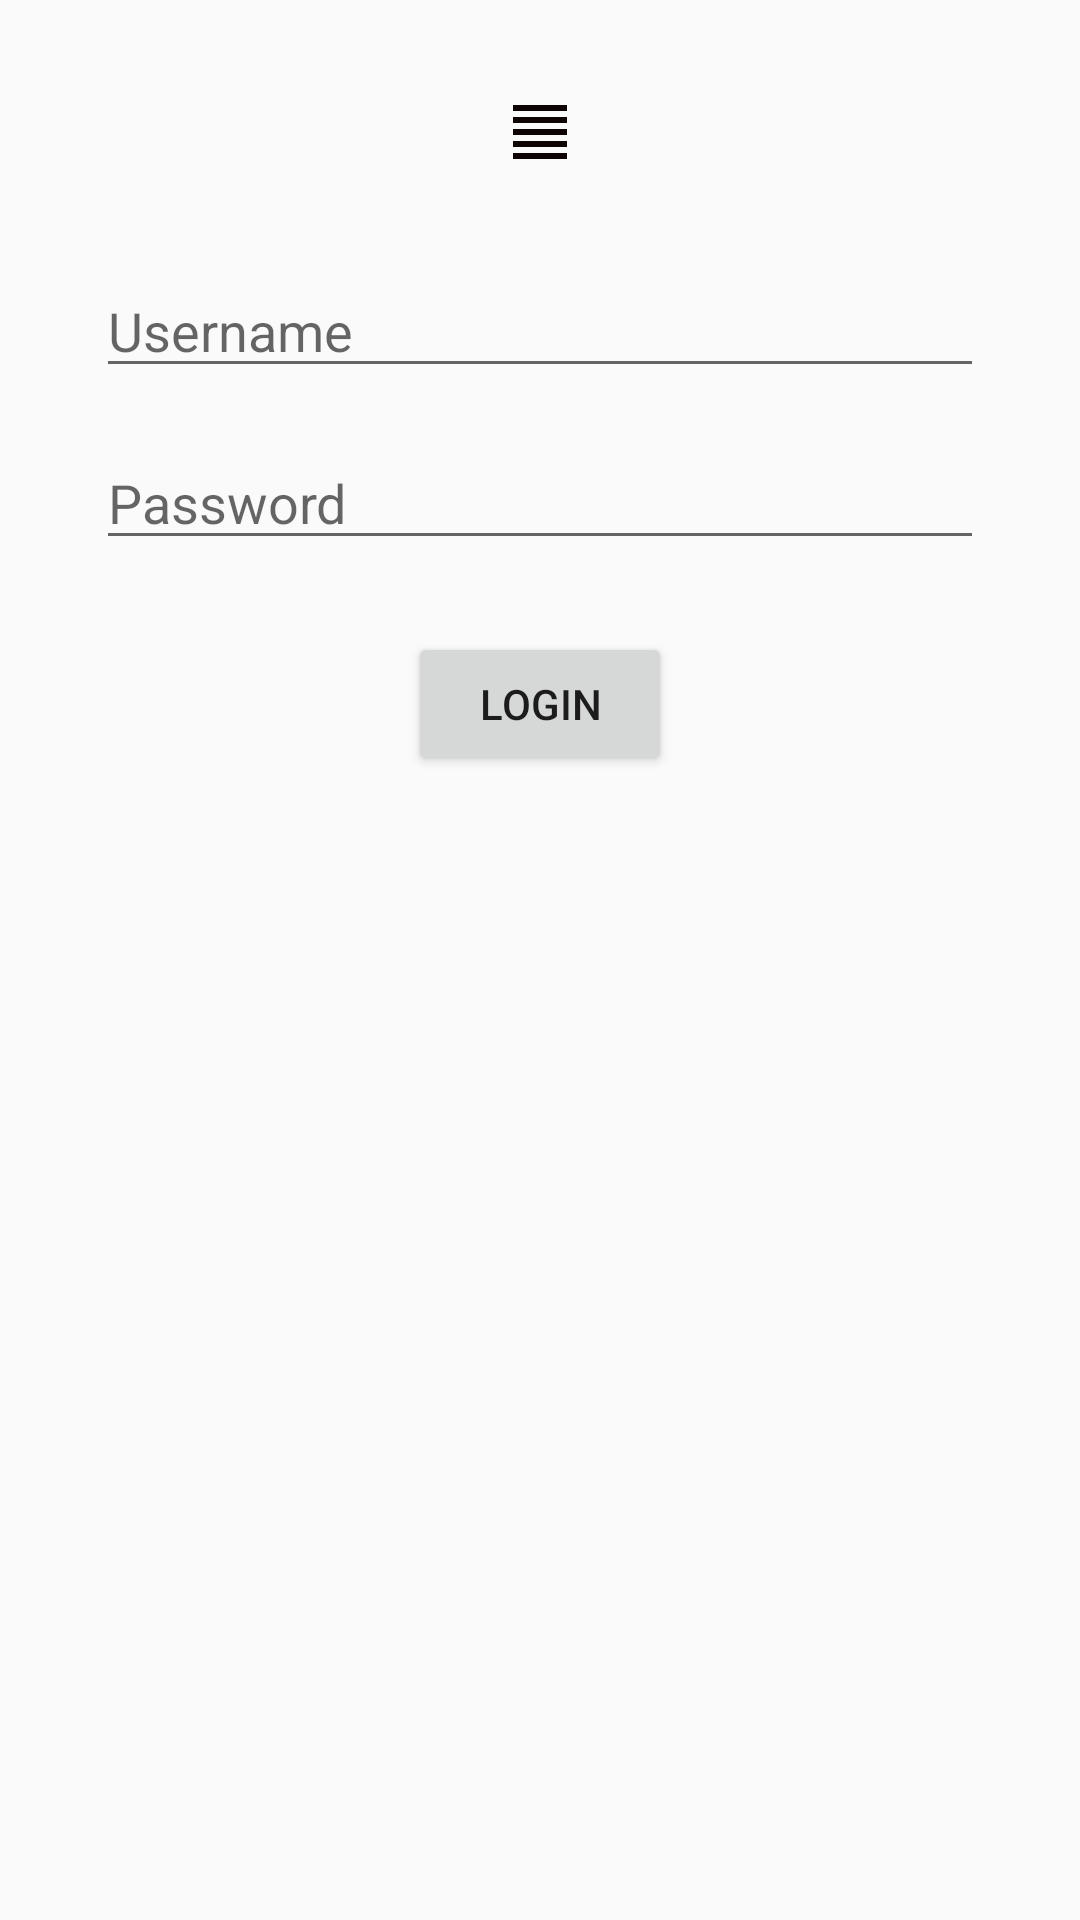

Write the Android layout XML for this screen, with the resource values it uses.
<!-- AndroidManifest.xml: application theme Theme.Odc1 -->
<!-- res/layout/enregistre.xml -->
<androidx.constraintlayout.widget.ConstraintLayout
    xmlns:android="http://schemas.android.com/apk/res/android"
    xmlns:app="http://schemas.android.com/apk/res-auto"
    xmlns:tools="http://schemas.android.com/tools"
    android:layout_width="match_parent"
    android:layout_height="match_parent">

    <ImageView
        android:id="@+id/logoImageView"
        android:layout_width="wrap_content"
        android:layout_height="wrap_content"
        android:src="@drawable/baseline_format_align_justify_24"
        app:layout_constraintTop_toTopOf="parent"
        app:layout_constraintStart_toStartOf="parent"
        app:layout_constraintEnd_toEndOf="parent"
        android:layout_marginTop="32dp"/>

    <EditText
        android:id="@+id/usernameEditText"
        android:layout_width="0dp"
        android:layout_height="wrap_content"
        android:hint="Username"
        app:layout_constraintTop_toBottomOf="@id/logoImageView"
        app:layout_constraintStart_toStartOf="parent"
        app:layout_constraintEnd_toEndOf="parent"
        android:layout_marginTop="32dp"
        android:layout_marginStart="32dp"
        android:layout_marginEnd="32dp"/>

    <EditText
        android:id="@+id/passwordEditText"
        android:layout_width="0dp"
        android:layout_height="wrap_content"
        android:hint="Password"
        android:inputType="textPassword"
        app:layout_constraintTop_toBottomOf="@id/usernameEditText"
        app:layout_constraintStart_toStartOf="parent"
        app:layout_constraintEnd_toEndOf="parent"
        android:layout_marginTop="16dp"
        android:layout_marginStart="32dp"
        android:layout_marginEnd="32dp"/>

    <Button
        android:id="@+id/loginButton"
        android:layout_width="wrap_content"
        android:layout_height="wrap_content"
        android:text="Login"
        app:layout_constraintTop_toBottomOf="@id/passwordEditText"
        app:layout_constraintStart_toStartOf="parent"
        app:layout_constraintEnd_toEndOf="parent"
        android:layout_marginTop="24dp"/>

</androidx.constraintlayout.widget.ConstraintLayout>
<!-- resources referenced by this layout -->
<resources>
  <!-- drawable baseline_format_align_justify_24 (drawable) -->
  <vector android:height="24dp" android:tint="#0E0303"
      android:viewportHeight="24" android:viewportWidth="24"
      android:width="24dp" xmlns:android="http://schemas.android.com/apk/res/android">
      <path android:fillColor="@android:color/white" android:pathData="M3,21h18v-2L3,19v2zM3,17h18v-2L3,15v2zM3,13h18v-2L3,11v2zM3,9h18L21,7L3,7v2zM3,3v2h18L21,3L3,3z"/>
  </vector>
  <style name="Theme.Odc1" parent="Theme.AppCompat.Light.NoActionBar">
          
          <item name="colorPrimary">@color/purple_500</item>
          <item name="colorPrimaryDark">@color/purple_700</item>
          <item name="colorAccent">@color/teal_200</item>
          
      </style>
  <color name="purple_500">#FF6200EE</color>
  <color name="purple_700">#FF3700B3</color>
  <color name="teal_200">#FF03DAC5</color>
</resources>
